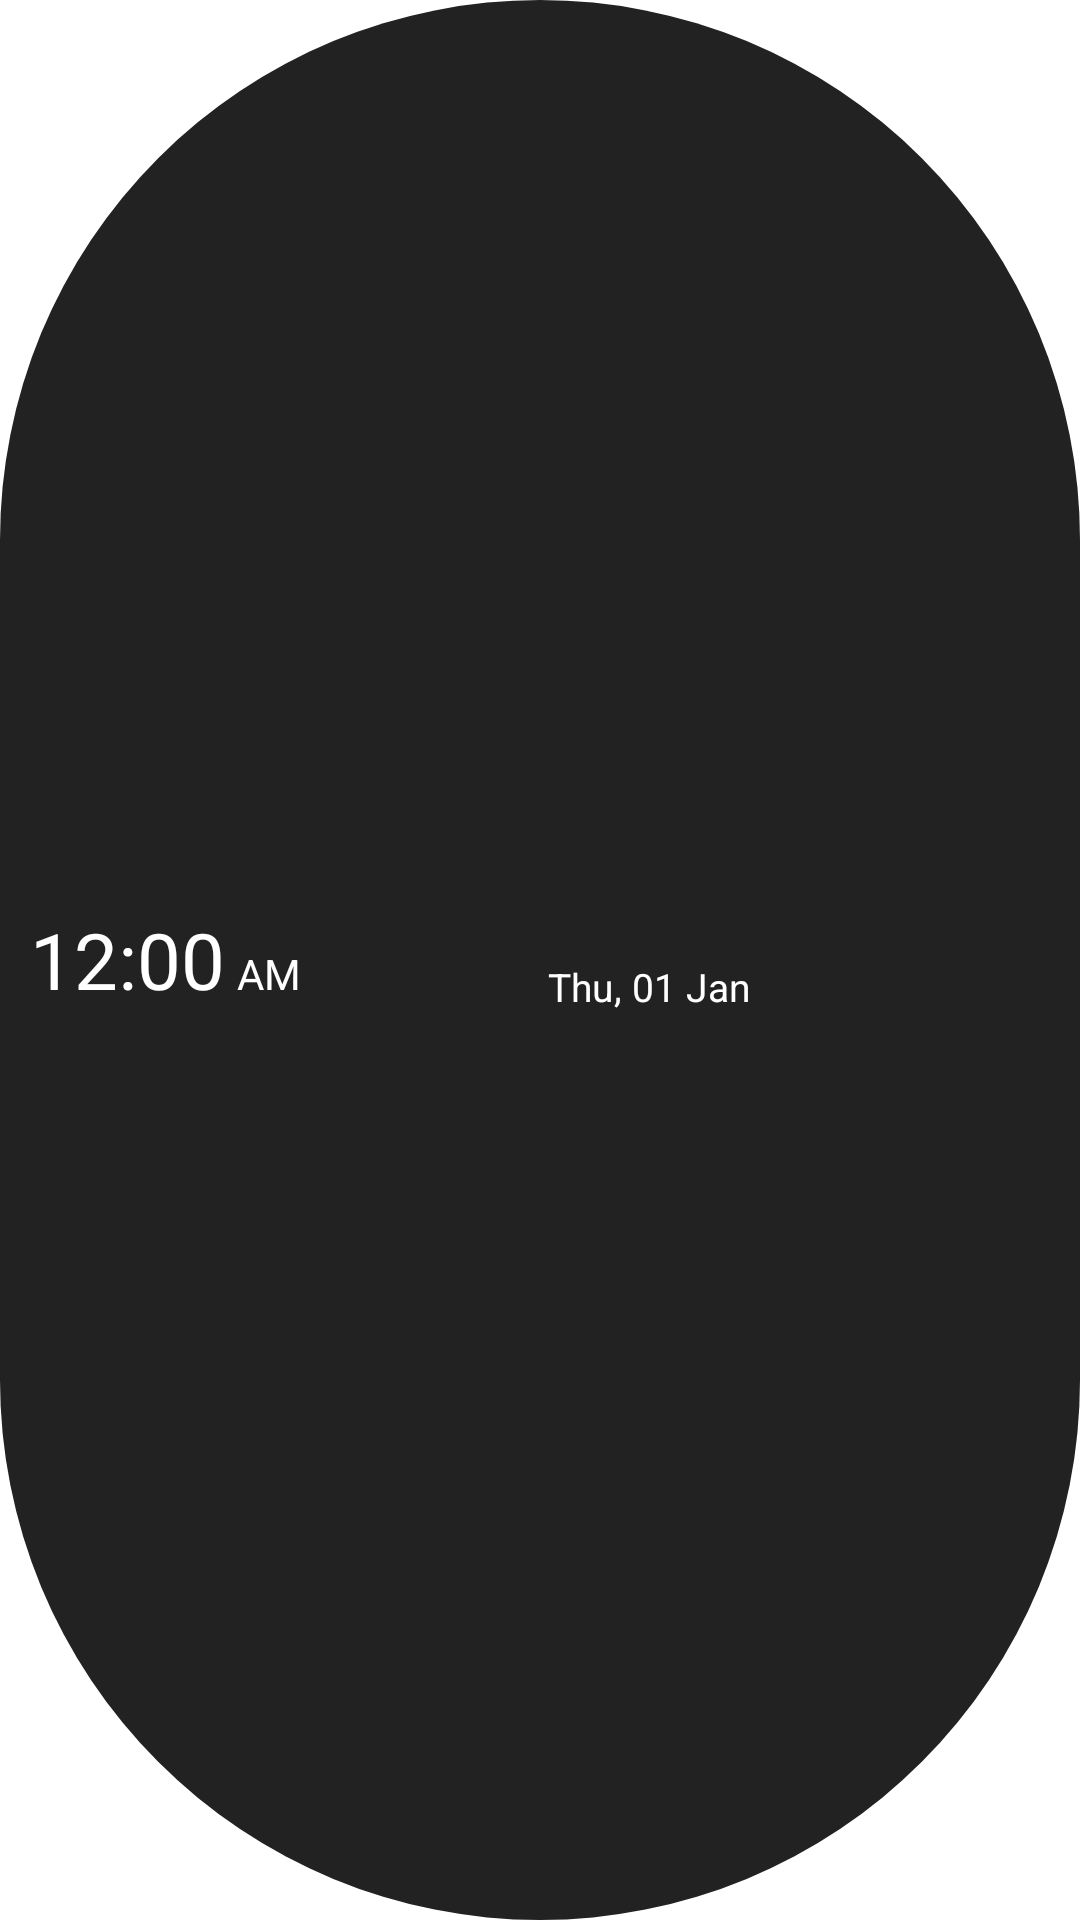

Reconstruct the res/layout file that produces this screen, plus the resources it refers to.
<!-- AndroidManifest.xml: application theme Theme.ZonoWidgets -->
<!-- res/layout/widget_clock_compact.xml -->
<?xml version="1.0" encoding="utf-8"?>
<FrameLayout xmlns:android="http://schemas.android.com/apk/res/android"
    xmlns:tools="http://schemas.android.com/tools"
    android:id="@+id/root"
    android:layout_width="0dp"
    android:layout_height="match_parent"
    android:layout_marginHorizontal="3dp"
    android:layout_weight="1"
    tools:layout_height="65dp"
    tools:layout_width="250dp">

    <FrameLayout
        android:id="@+id/background"
        android:layout_width="match_parent"
        android:layout_height="match_parent"
        android:background="@drawable/bg_widget_clock_night" />

    <LinearLayout
        android:id="@+id/content"
        android:layout_width="match_parent"
        android:layout_height="match_parent"
        android:gravity="center_vertical"
        android:orientation="horizontal"
        android:paddingHorizontal="10dp">

        <LinearLayout
            android:layout_width="wrap_content"
            android:layout_height="wrap_content"
            android:gravity="bottom"
            android:orientation="horizontal">

            <TextClock
                android:id="@+id/amPmTextBefore"
                android:layout_width="wrap_content"
                android:layout_height="wrap_content"
                android:format12Hour="a"
                android:format24Hour="a"
                android:paddingStart="4dp"
                android:textColor="@android:color/white"
                android:textSize="14sp"
                android:visibility="gone"
                tools:ignore="RtlSymmetry" />

            <TextClock
                android:id="@+id/time"
                android:layout_width="wrap_content"
                android:layout_height="wrap_content"
                android:format12Hour="@string/widget_format_time_12"
                android:format24Hour="@string/widget_format_time_24"
                android:textColor="@android:color/white"
                android:textSize="26sp" />

            <TextClock
                android:id="@+id/amPmTextAfter"
                android:layout_width="wrap_content"
                android:layout_height="wrap_content"
                android:format12Hour="a"
                android:format24Hour="a"
                android:paddingStart="4dp"
                android:textColor="@android:color/white"
                android:textSize="14sp"
                tools:ignore="RtlSymmetry" />
        </LinearLayout>

        <LinearLayout
            android:layout_width="0dp"
            android:layout_height="wrap_content"
            android:layout_marginStart="5dp"
            android:layout_weight="1"
            android:gravity="center"
            android:orientation="vertical">

            <TextView
                android:id="@+id/place"
                android:layout_width="wrap_content"
                android:layout_height="wrap_content"
                android:ellipsize="end"
                android:maxLines="1"
                android:textColor="@android:color/white"
                android:textSize="13sp"
                android:textStyle="bold"
                tools:text="Seoul" />

            <TextClock
                android:id="@+id/date"
                android:layout_width="wrap_content"
                android:layout_height="wrap_content"
                android:format12Hour="@string/widget_date_format"
                android:format24Hour="@string/widget_date_format"
                android:gravity="center"
                android:textColor="@android:color/white"
                android:textSize="13sp"
                android:timeZone="Asia/Tokyo" />
        </LinearLayout>

        <ImageView
            android:id="@+id/icon"
            android:layout_width="20dp"
            android:layout_height="20dp"
            android:layout_marginStart="2dp"
            android:contentDescription="@null" />
    </LinearLayout>

</FrameLayout>
<!-- resources referenced by this layout -->
<resources>
  <!-- drawable bg_widget_clock_night (drawable) -->
  <?xml version="1.0" encoding="utf-8"?>
  <shape xmlns:android="http://schemas.android.com/apk/res/android"
      android:shape="rectangle">
      <corners android:radius="1000dp" />
      <solid android:color="#222222" />
  </shape>
  <string name="widget_date_format">EEE, dd MMM</string>
  <string name="widget_format_time_12" translatable="false">h:mm</string>
  <string name="widget_format_time_24" translatable="false">HH:mm</string>
  <style name="Theme.ZonoWidgets" parent="Theme.MaterialComponents.DayNight.DarkActionBar">
          
          <item name="colorPrimary">@color/purple_500</item>
          <item name="colorPrimaryVariant">@color/purple_700</item>
          <item name="colorOnPrimary">@color/white</item>
          
          <item name="colorSecondary">@color/teal_200</item>
          <item name="colorSecondaryVariant">@color/teal_700</item>
          <item name="colorOnSecondary">@color/black</item>
          
          <item name="android:statusBarColor">?attr/colorPrimaryVariant</item>
          
      </style>
  <!-- not gathered from this repository: default colours our renderer supplied (Android Studio template values) -->
  <color name="purple_500">#FF6200EE</color>
  <color name="purple_700">#FF3700B3</color>
  <color name="teal_200">#FF03DAC5</color>
  <color name="teal_700">#FF018786</color>
  <color name="black">#FF000000</color>
  <color name="white">#FFFFFFFF</color>
</resources>
